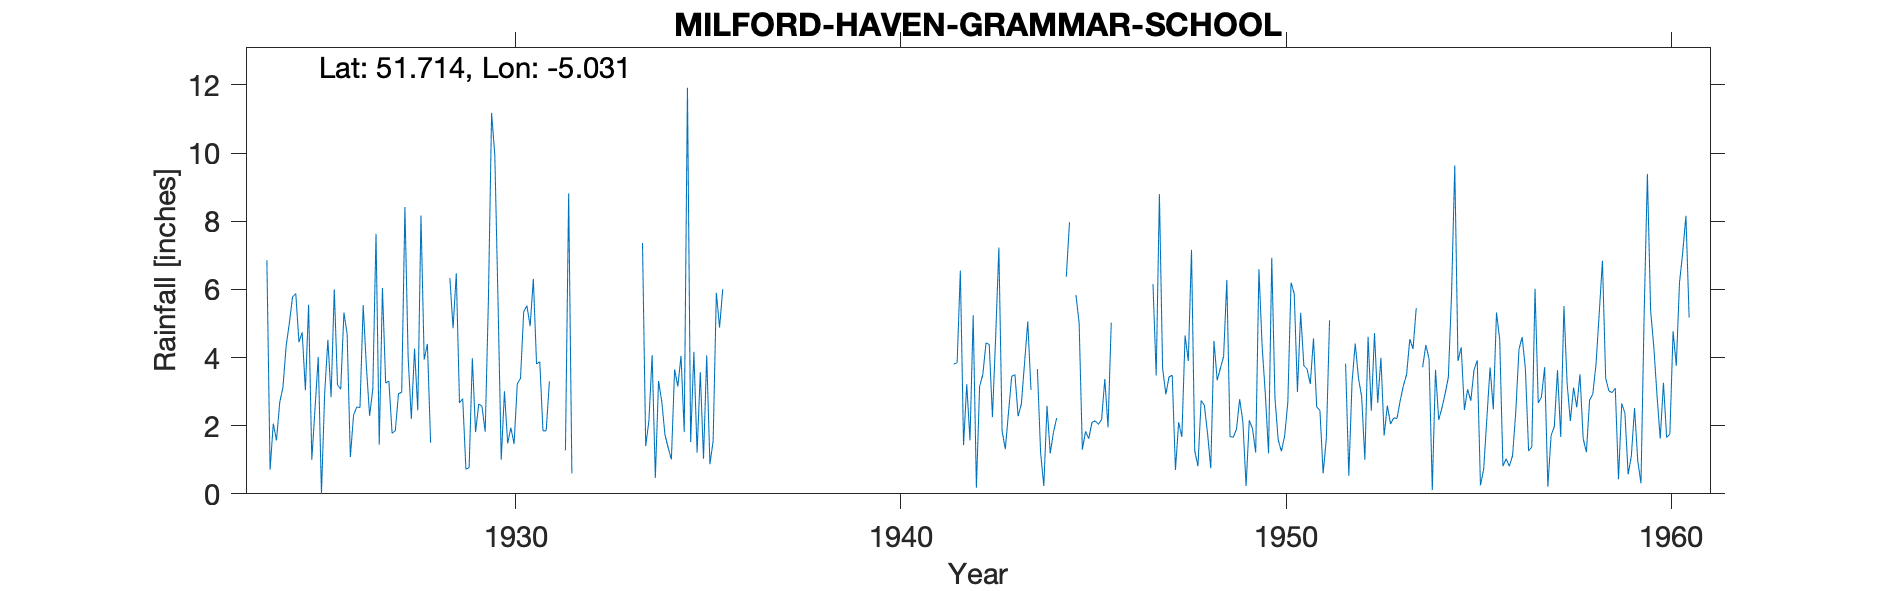

The file beside this chart, header and first rows:
MILFORD-HAVEN-GRAMMAR-SCHOOL, , , , , , , , , , , , , , , , , , , , , , , 
Grid ref, SM907061, Long, -5.031, Lat, 51.71, Elevation, 170, ft, , , , , , , , , , , , , , , 
Station no, 4117, , , , , , , , , , , , , , , , , , , , , , 
, 1920, 1921, 1922, 1923, 1924, 1925, 1926, 1927, 1928, 1929, 1930, 1931, 1932, 1933, 1934, 1935, 1936, 1937, 1938, 1939, 1940, 1941, 1942
January, , , , , 6.86, 3.04, 5.32, 6.04, 8.17, 2.67, 5.64, 3.81, , , 4.07, 1.52, , , , , , , 6.55
February, , , , , 0.71, 5.55, 4.69, 3.25, 3.94, 2.79, 1, 3.88, , , 0.47, 4.17, , , , , , , 1.43
March, , , , , 2.06, 1, 1.08, 3.31, 4.4, 0.72, 3.01, 1.85, , , 3.31, 1.21, , , , , , , 3.22
April, , , , , 1.57, 2.5, 2.31, 1.78, 1.5, 0.77, 1.48, 1.85, , , 2.71, 3.57, , , , , , , 1.57
May, , , , , 2.68, 4.02, 2.55, 1.85, , 3.98, 1.94, 3.3, , , 1.73, 1.03, , , , , , , 5.24
June, , , , , 3.12, 0, 2.53, 2.94, , 1.81, 1.46, , , , 1.35, 4.06, , , , , , , 0.18
July, , , , , 4.34, 2.94, 5.54, 2.98, 2.17, 2.64, 3.23, , , , 1.01, 0.87, , , , , , , 3.15
August, , , , , 5.01, 4.52, 3.73, 8.42, , 2.57, 3.39, , , , 3.65, 1.55, , , , , , , 3.5
September, , , , , 5.78, 2.84, 2.29, 4.01, , 1.82, 5.35, , , , 3.15, 5.9, , , , , , , 4.43
October, , , , , 5.88, 6, 3.08, 2.2, 6.33, 5.67, 5.52, 1.28, , 7.36, 4.05, 4.88, , , , , , , 4.38
November, , , , , 4.45, 3.2, 7.63, 4.26, 4.86, 11.18, 4.92, 8.82, , 1.4, 1.81, 6.01, , , , , , 3.81, 2.25
December, , , , , 4.74, 3.07, 1.44, 2.45, 6.47, 9.93, 6.31, 0.6, , 2.15, 11.92, , , , , , , 3.85, 4.6
Total, , , , , 47.2, 38.68, 42.19, 43.49, , 46.55, 43.25, , , , 39.23, , , , , , , , 40.5
Snow estimates kept, , , , , , , , , , , , , , , , , , , , , , , 
1928 May Jun Aug Sep estimated, , , , , , , , , , , , , , , , , , , , , , , 
1913 Jun-Sep estimated, , , , , , , , , , , , , , , , , , , , , , , 
1935 Dec estimated, , , , , , , , , , , , , , , , , , , , , , , 
1943 Dec estimated, , , , , , , , , , , , , , , , , , , , , , , 
1944 Aug Sep Dec estimated, , , , , , , , , , , , , , , , , , , , , , , 
1949 Oct IDR, , , , , , , , , , , , , , , , , , , , , , , 
1953 Dec estimated, , , , , , , , , , , , , , , , , , , , , , , 
Note that school was formerly known as C…, , , , , , , , , , , , , , , , , , , , , , , 
